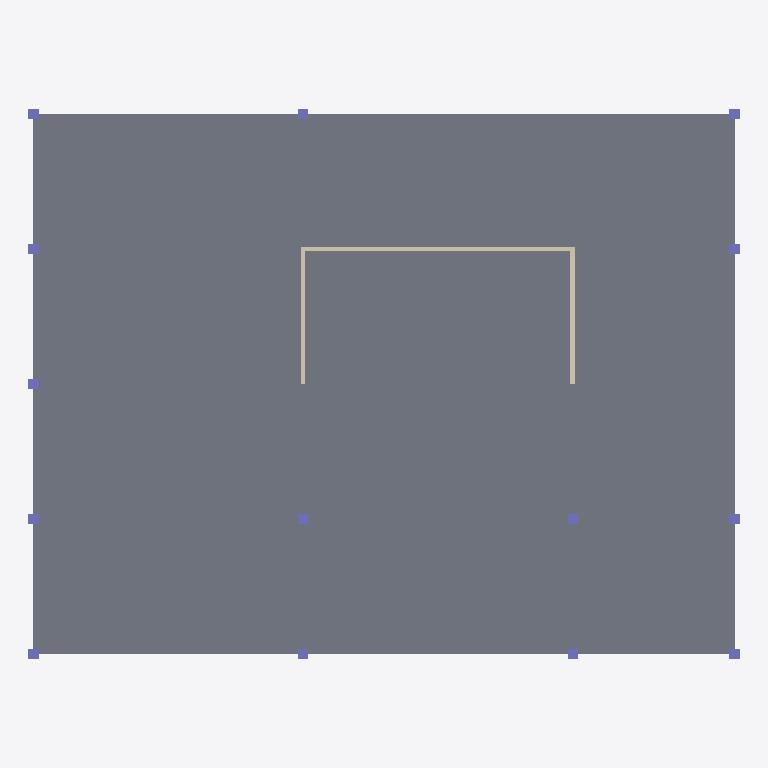
Plan cut of the same IFC building model at storey 'Level 5' (level 12.19 m, cut at 13.59 m), seen from above with north up, elements coloured by IFC class: 14 columns (violet), 3 walls (beige), 1 slab (grey). Cut surfaces are drawn darker.
Extent 32.2 m × 24.8 m × 12.5 m (x, y, z). Storeys (5): Level 1 at 0.00 m; Level 2 at 3.05 m; Level 3 at 6.10 m; Level 4 at 9.14 m; Level 5 at 12.19 m. Elements (22): 14 IfcColumn, 5 IfcSlab, 3 IfcWallStandardCase.

HEADER;
FILE_DESCRIPTION(('ViewDefinition [CoordinationView_V2.0]'),'2;1');
FILE_NAME('Project Number','2020-02-08T18:02:42',(''),(''),'The EXPRESS Data Manager Version 5.02.0100.07 : 28 Aug 2013','20190108_1515(x64) - Exporter 19.2.1.1 - Alternate UI 19.2.1.1','');
FILE_SCHEMA(('IFC2X3'));
ENDSEC;
DATA;
#112=IFCPROJECT('0$MEEkMOL6RelBi0VAzKMV',#41,'Project Number',$,$,'Project Name','Project Status',(#104),#99);
#840=IFCSITE('0$MEEkMOL6RelBi0VAzKMT',#41,'Default',$,'',#839,$,$,.ELEMENT.,$,$,$,$,$);
#122=IFCBUILDING('0$MEEkMOL6RelBi0VAzKMU',#41,'',$,$,#32,$,'',.ELEMENT.,$,$,$);
#131=IFCBUILDINGSTOREY('0$MEEkMOL6RelBi0Sr2hfn',#41,'Level 1',$,$,#129,$,'Level 1',.ELEMENT.,0.0);
#137=IFCBUILDINGSTOREY('0$MEEkMOL6RelBi0Sr2for',#41,'Level 2',$,$,#136,$,'Level 2',.ELEMENT.,9.99999999999844);
#143=IFCBUILDINGSTOREY('0$MEEkMOL6RelBi0Sr3zc3',#41,'Level 3',$,$,#142,$,'Level 3',.ELEMENT.,19.9999999999987);
#149=IFCBUILDINGSTOREY('0$MEEkMOL6RelBi0Sr3zuY',#41,'Level 4',$,$,#148,$,'Level 4',.ELEMENT.,29.9999999999987);
#155=IFCBUILDINGSTOREY('0$MEEkMOL6RelBi0Sr3zx1',#41,'Level 5',$,$,#154,$,'Level 5',.ELEMENT.,39.9999999999987);
#356=IFCSLAB('1C36Z2Md9DUAuqvW$aECkw',#41,'Floor:Generic - 12":353796',$,'Floor:Generic - 12"',#340,#354,'353796',.FLOOR.);
#787=IFCWALLSTANDARDCASE('1C36Z2Md9DUAuqvW$aECPB',#41,'Basic Wall:Generic - 8":355317',$,'Basic Wall:Generic - 8":249',#767,#785,'355317');
#824=IFCWALLSTANDARDCASE('1C36Z2Md9DUAuqvW$aEC6W',#41,'Basic Wall:Generic - 8":355358',$,'Basic Wall:Generic - 8":249',#804,#822,'355358');
#732=IFCWALLSTANDARDCASE('1C36Z2Md9DUAuqvW$aECPr',#41,'Basic Wall:Generic - 8":355275',$,'Basic Wall:Generic - 8":249',#705,#730,'355275');
#425=IFCCOLUMN('1C36Z2Md9DUAuqvW$aECKj',#41,'Rectangular Column:18" x 18":354451',$,'18" x 18"',#424,#419,'354451');
#401=IFCCOLUMN('1C36Z2Md9DUAuqvW$aECM9',#41,'Rectangular Column:18" x 18":354359',$,'18" x 18"',#400,#395,'354359');
#469=IFCCOLUMN('1C36Z2Md9DUAuqvW$aECLB',#41,'Rectangular Column:18" x 18":354549',$,'18" x 18"',#468,#463,'354549');
#447=IFCCOLUMN('1C36Z2Md9DUAuqvW$aECLs',#41,'Rectangular Column:18" x 18":354504',$,'18" x 18"',#446,#441,'354504');
#579=IFCCOLUMN('1C36Z2Md9DUAuqvW$aECUq',#41,'Rectangular Column:18" x 18":354826',$,'18" x 18"',#578,#573,'354826');
#601=IFCCOLUMN('1C36Z2Md9DUAuqvW$aECVn',#41,'Rectangular Column:18" x 18":354895',$,'18" x 18"',#600,#595,'354895');
#623=IFCCOLUMN('1C36Z2Md9DUAuqvW$aECSq',#41,'Rectangular Column:18" x 18":354954',$,'18" x 18"',#622,#617,'354954');
#645=IFCCOLUMN('1C36Z2Md9DUAuqvW$aECSJ',#41,'Rectangular Column:18" x 18":354989',$,'18" x 18"',#644,#639,'354989');
#667=IFCCOLUMN('1C36Z2Md9DUAuqvW$aECTS',#41,'Rectangular Column:18" x 18":355042',$,'18" x 18"',#666,#661,'355042');
#491=IFCCOLUMN('1C36Z2Md9DUAuqvW$aECJa',#41,'Rectangular Column:18" x 18":354650',$,'18" x 18"',#490,#485,'354650');
#513=IFCCOLUMN('1C36Z2Md9DUAuqvW$aECJ3',#41,'Rectangular Column:18" x 18":354685',$,'18" x 18"',#512,#507,'354685');
#535=IFCCOLUMN('1C36Z2Md9DUAuqvW$aECHu',#41,'Rectangular Column:18" x 18":354758',$,'18" x 18"',#534,#529,'354758');
#557=IFCCOLUMN('1C36Z2Md9DUAuqvW$aECHV',#41,'Rectangular Column:18" x 18":354785',$,'18" x 18"',#556,#551,'354785');
#689=IFCCOLUMN('1C36Z2Md9DUAuqvW$aECQT',#41,'Rectangular Column:18" x 18":355107',$,'18" x 18"',#688,#683,'355107');
ENDSEC;